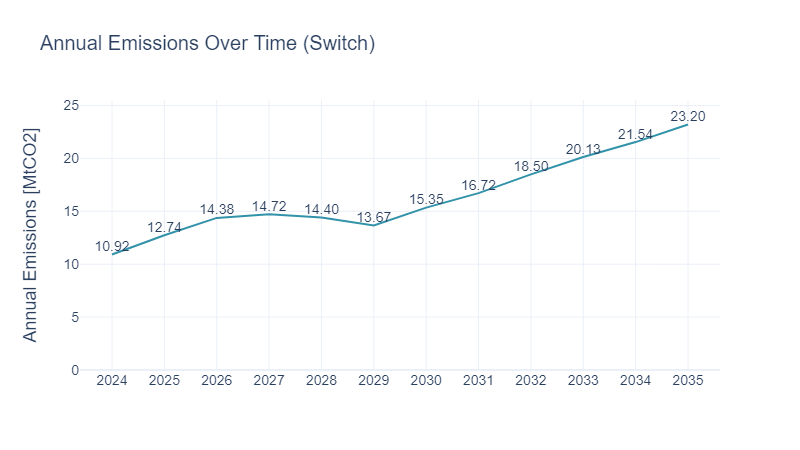

The file beside this chart, header and first rows:
PERIOD, AnnualEmissions_tCO2_per_yr, carbon_cap_tco2_per_yr, carbon_cap_dual_future_dollar_per_tco2, carbon_cost_dollar_per_tco2, carbon_cost_annual_total, AnnualEmissions_MtCO2_per_yr
2024, 10918900, inf, ., 0, 0, 10.92
2025, 12737800, inf, ., 0, 0, 12.74
2026, 14379000, inf, ., 0, 0, 14.38
2027, 14722200, inf, ., 0, 0, 14.72
2028, 14403700, inf, ., 0, 0, 14.4
2029, 13671400, inf, ., 0, 0, 13.67
2030, 15347700, inf, ., 0, 0, 15.35
2031, 16720800, inf, ., 0, 0, 16.72
2032, 18495100, inf, ., 0, 0, 18.5
2033, 20133700, inf, ., 0, 0, 20.13
2034, 21544500, inf, ., 0, 0, 21.54
2035, 23201600, inf, ., 0, 0, 23.2
